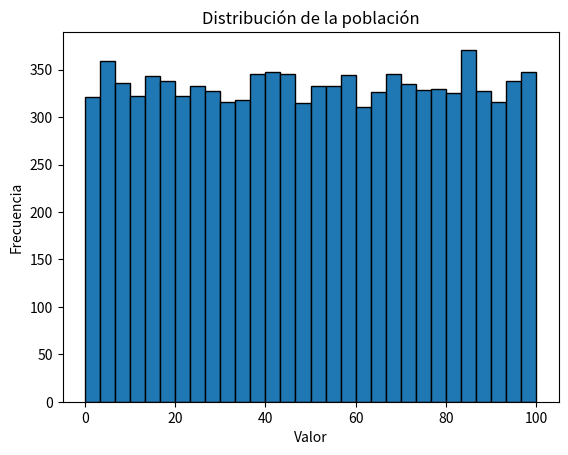
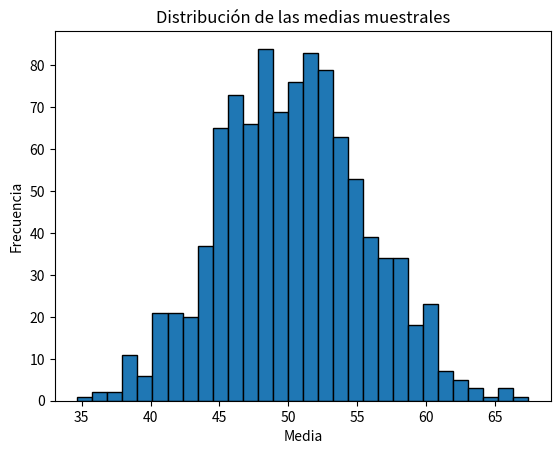
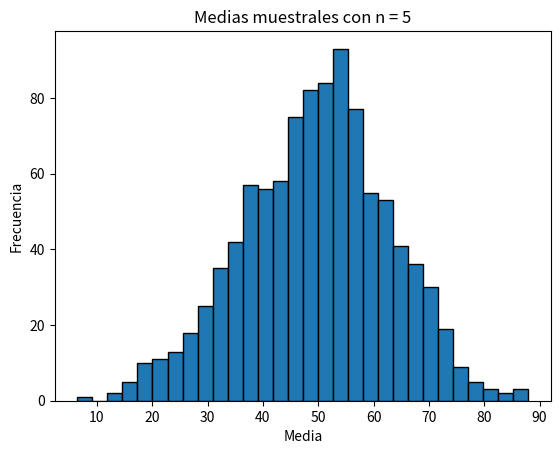
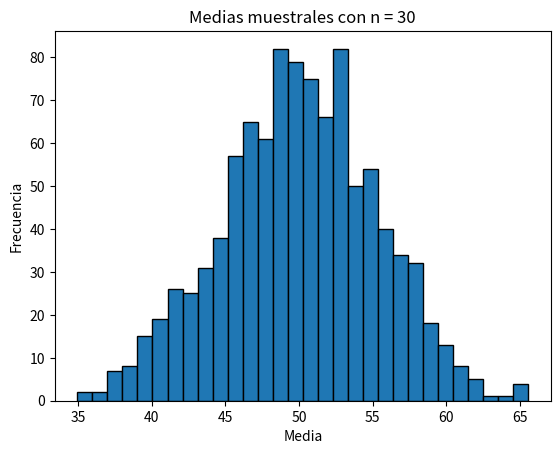
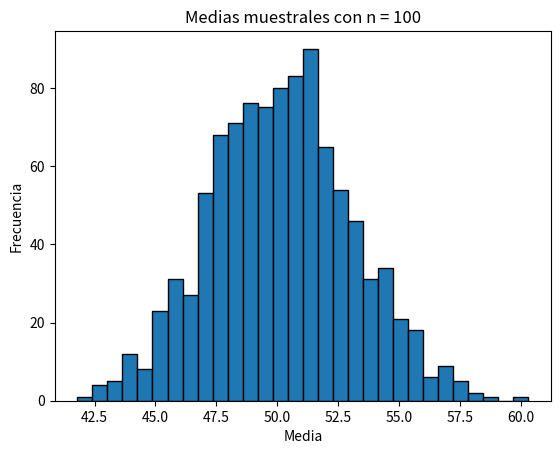

These charts were generated, in order, by the following Python code:
print("1 + 1 =", 1 + 1)
print("Tipo de 1 + 1:", type(1 + 1))
print("Tipo de 1 + 1 + 0.5:", type(1 + 1 + 0.5))

x = "Hola a todos"
print(x)
print("Tipo de x:", type(x))

l1 = []
print("Lista vacía:", l1)
print("Tipo de l1:", type(l1))

l1 = [1, 2, 3, 4, 5]
l2 = [6, 7, 8, 9, 10]

print("Lista 1:", l1)
print("Lista 2:", l2)
print("Longitud de l1:", len(l1))
print("Longitud de l2:", len(l2))
print("¿Tienen la misma longitud?", len(l1) == len(l2))

print("Listas concatenadas:", l1 + l2)

l3 = [1]
l4 = [100, 101]

print("l3 + l4:", l3 + l4)

print("Elemento con índice 0:", l1[0])
print("Elemento con índice 1:", l1[1])
print("Elemento con índice 2:", l1[2])
print("Elemento con índice 3:", l1[3])
print("Elemento con índice 4:", l1[4])

l = [
    l1[0] + l2[0],
    l1[1] + l2[1],
    l1[2] + l2[2],
    l1[3] + l2[3],
    l1[4] + l2[4]
]

print("Suma manual:", l)

print("Tipo de range:", type(range(0, 5)))

print("Números del rango:")
for i in range(0, 5):
    print(i)

l = [l1[i] + l2[i] for i in range(0, 5)]
print("Suma utilizando un ciclo:", l)

print("Lista repetida dos veces:", 2 * l2)

m = [0.5 * l2[i] for i in range(0, 5)]
print("Lista multiplicada por 0.5:", m)

m = [2 * l2[i] for i in range(0, 5)]
print("Lista multiplicada por 2:", m)

import numpy as np

l1_arreglo = np.array(l1)
l2_arreglo = np.array(l2)
l3_arreglo = np.array(l3)
l4_arreglo = np.array(l4)

print("Arreglo 1:", l1_arreglo)
print("Arreglo 2:", l2_arreglo)
print("Tipo de l1_arreglo:", type(l1_arreglo))

print("Suma de arreglos:", l1_arreglo + l2_arreglo)
print("Arreglo 1 multiplicado por 2:", 2 * l1_arreglo)
print("Arreglo 2 multiplicado por 0.5:", 0.5 * l2_arreglo)
print("Suma de l3_arreglo y l4_arreglo:", l3_arreglo + l4_arreglo)

lista = [i for i in range(10, 30)]

print("Lista del 10 al 29:", lista)
print("Cantidad de elementos:", len(lista))

array = np.array(lista)

print("Arreglo:", array)

# Matriz de 10 renglones y 2 columnas
matriz1 = array.reshape(10, 2)
print("Matriz de 10 x 2:")
print(matriz1)

# Matriz de 2 renglones y 10 columnas
matriz2 = array.reshape(2, 10)
print("Matriz de 2 x 10:")
print(matriz2)

# Matriz de 5 renglones y 4 columnas
matriz3 = array.reshape(5, 4)
print("Matriz de 5 x 4:")
print(matriz3)

import numpy as np
import matplotlib.pyplot as plt

poblacion = np.random.uniform(0, 100, 10000)

plt.hist(poblacion, bins=30, edgecolor='black')
plt.title("Distribución de la población")
plt.xlabel("Valor")
plt.ylabel("Frecuencia")
plt.show()

medias = []

for i in range(1000):
    muestra = np.random.choice(poblacion, size=30)
    medias.append(np.mean(muestra))

plt.hist(medias, bins=30, edgecolor='black')
plt.title("Distribución de las medias muestrales")
plt.xlabel("Media")
plt.ylabel("Frecuencia")
plt.show()

tamanos = [5, 30, 100]

for n in tamanos:
    medias = []

    for i in range(1000):
        muestra = np.random.choice(poblacion, size=n)
        medias.append(np.mean(muestra))

    plt.hist(medias, bins=30, edgecolor='black')
    plt.title(f"Medias muestrales con n = {n}")
    plt.xlabel("Media")
    plt.ylabel("Frecuencia")
    plt.show()
